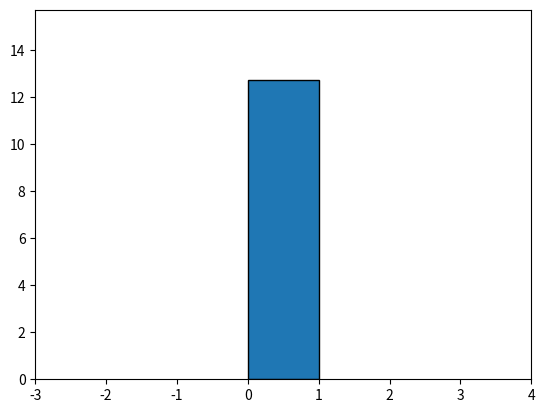

Generate this figure with matplotlib:
import numpy as np
from matplotlib import pyplot as plt

class square:
    def __init__(self,side_len):
        self.side_len = side_len
    
    def area(side_len):
        area = side_len**2
        print(area)
        return area
    
    #This is how to get the number of node in the x and the y directions
    def node_spacing(side_len,delta_x,delta_y):
        x_spacing = side_len/delta_x
        y_spacing = side_len/delta_y
        print(round(x_spacing,0),round(y_spacing,0))
        return x_spacing,y_spacing
    
class rectangle:
    def __init__(self,width,length):
        self.width = width
        self.length = length

    def area(width,length):
        area = width*length
        print(f"area of the pin is {area} mm")
        return area
    
    def plot_shape(width,length):
        plt.axes()
        rectangle = plt.Rectangle((0,0),width,length,ec='black')
        plt.gca().add_patch(rectangle)
        axis_x_up = width+3
        axis_x_low =-3#(width+3)*(-1)
        axis_y_up = length+3
        axis_y_low = 0
        plt.axis([axis_x_low,axis_x_up,axis_y_low,axis_y_up])
        plt.show()

    
    #In this instance width is the x-dir and length is y-dir
    #This is how to get the number of node in the x and the y directions
    def node_spacing(width,length,delta_x,delta_y,equal_delta,equal_delval):
        if equal_delta == True:
            x_spacing = equal_delval
            y_spacing = equal_delval
        else:    
            x_spacing = width/delta_x
            y_spacing = length/delta_y
        
        print(f'The node spacing in the x-direction is {round(x_spacing,0)}, the node spacing in the y-direction is {round(y_spacing,0)}')
        return x_spacing,y_spacing

class circle:
    def __init__(self,radius):
        self.radius = radius
    
    def area(radius):
        area = np.pi*(radius**2)
        print(area)
        return area
    
    # def node_spacing():

# square.node_spacing(5,0.25,0.5)
rectangle.node_spacing(10,20,.5,.75,False,0)
rectangle.area(1,1)
rectangle.node_spacing(0,0,0,0,True,1)
rectangle.plot_shape(1,12.7)


# class Node:
#     def __init__(self,x,y):

# plt.show